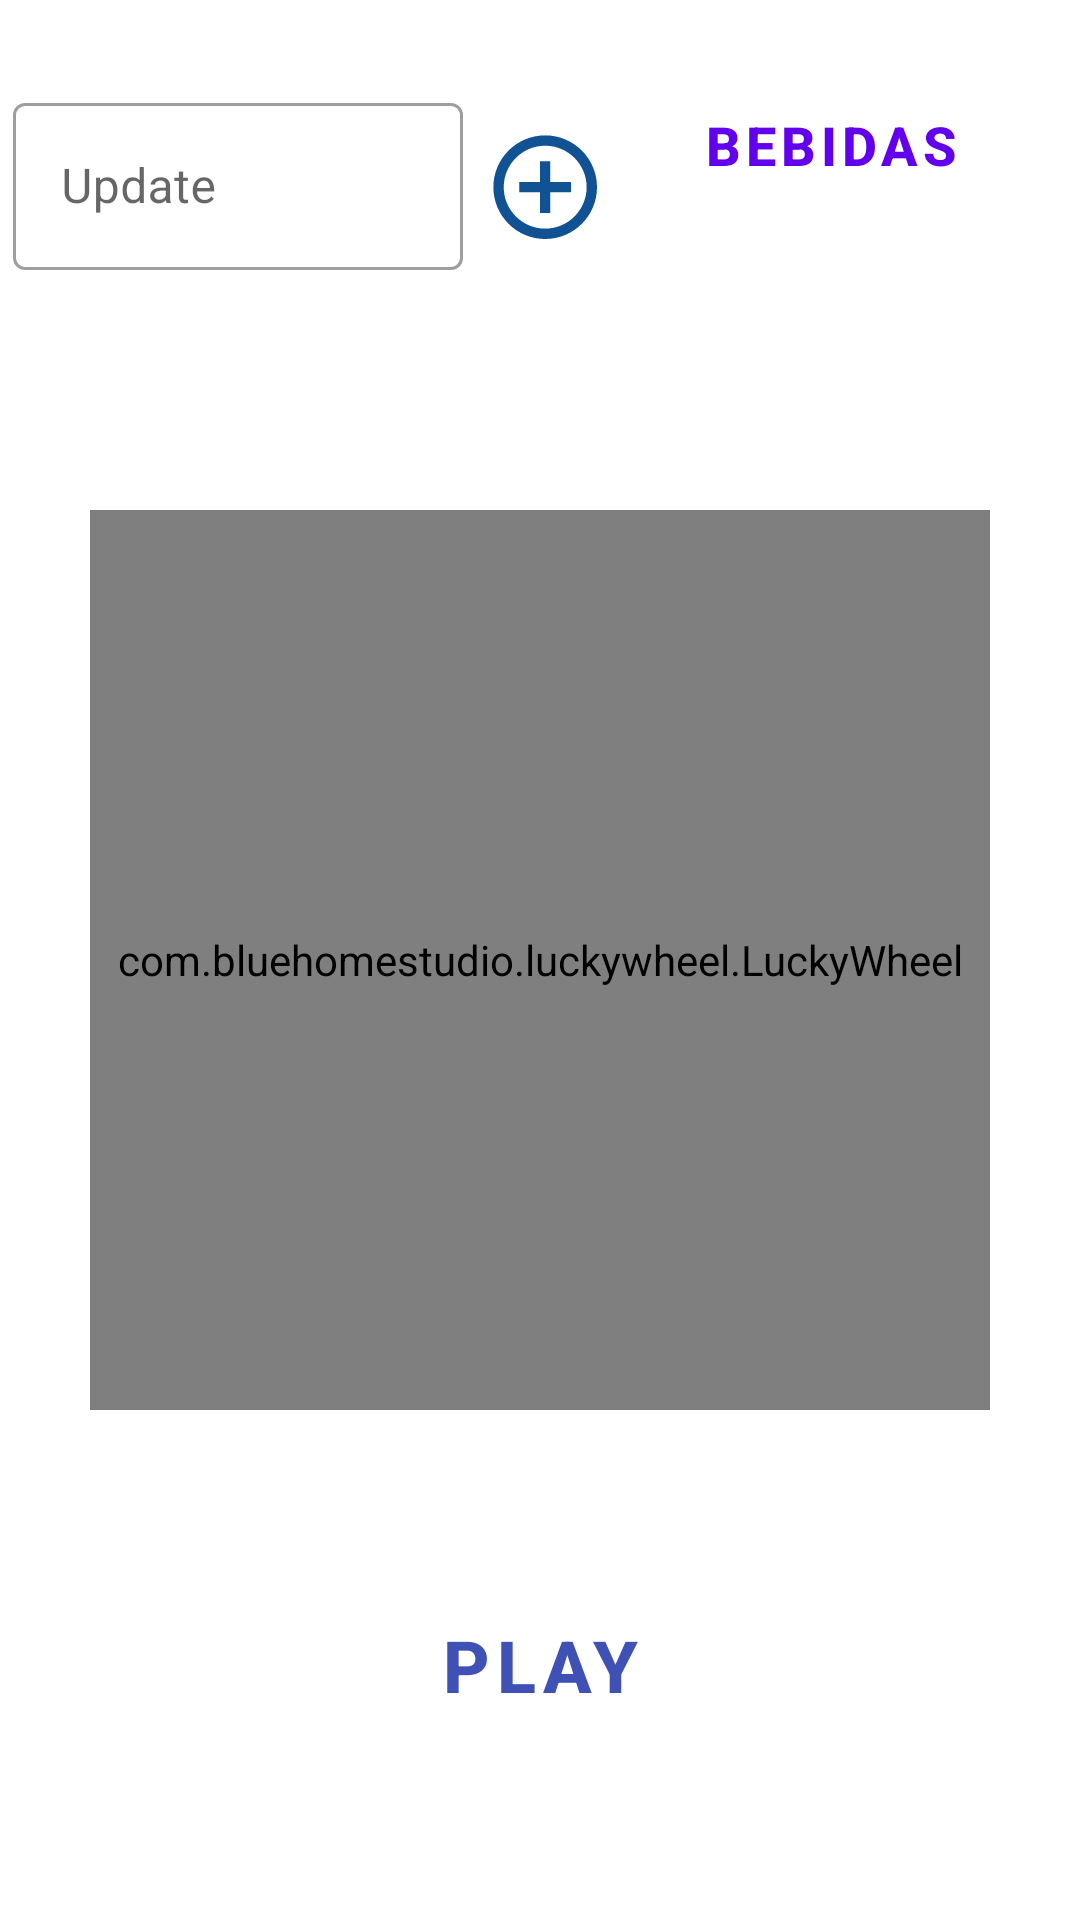

Android layout source for this screen:
<!-- AndroidManifest.xml: application theme Theme.MenuAleatorio -->
<!-- res/layout/activity_comida.xml -->
<?xml version="1.0" encoding="utf-8"?>
<androidx.constraintlayout.widget.ConstraintLayout xmlns:android="http://schemas.android.com/apk/res/android"
    xmlns:app="http://schemas.android.com/apk/res-auto"
    xmlns:tools="http://schemas.android.com/tools"
    android:layout_width="match_parent"
    android:layout_height="match_parent"
    tools:context=".MainActivity">

    <com.bluehomestudio.luckywheel.LuckyWheel
        android:id="@+id/ruleta"
        android:layout_width="300dp"
        android:layout_height="300dp"
        android:layout_centerInParent="true"
        app:background_color="#3F51B5"
        app:layout_constraintBottom_toBottomOf="parent"
        app:layout_constraintEnd_toEndOf="parent"
        app:layout_constraintHorizontal_bias="0.5"
        app:layout_constraintStart_toStartOf="parent"
        app:layout_constraintTop_toTopOf="parent"
        app:layout_constraintVertical_bias="0.5" />

    <com.google.android.material.textfield.TextInputLayout
        android:id="@+id/til"
        style="@style/Widget.MaterialComponents.TextInputLayout.OutlinedBox"
        android:layout_width="wrap_content"
        android:layout_height="wrap_content"
        android:hint="Update"
        app:layout_constraintBottom_toBottomOf="parent"
        app:layout_constraintEnd_toEndOf="parent"
        app:layout_constraintHorizontal_bias="0.02"
        app:layout_constraintStart_toStartOf="parent"
        app:layout_constraintTop_toTopOf="parent"
        app:layout_constraintVertical_bias="0.05">

        <com.google.android.material.textfield.TextInputEditText
            android:id="@+id/et1"
            android:layout_width="150dp"
            android:layout_height="wrap_content" />

    </com.google.android.material.textfield.TextInputLayout>

    <ImageButton
        android:id="@+id/ibtn2"
        style="@style/Widget.MaterialComponents.Button.OutlinedButton"
        android:layout_width="wrap_content"
        android:layout_height="wrap_content"
        app:layout_constraintBottom_toBottomOf="parent"
        app:layout_constraintEnd_toEndOf="parent"
        app:layout_constraintStart_toStartOf="parent"
        app:layout_constraintTop_toTopOf="parent"
        app:layout_constraintVertical_bias="0.062"
        app:srcCompat="@drawable/icon_mas" />

    <Button
        android:id="@+id/button"
        style="@style/Widget.MaterialComponents.Button.OutlinedButton"
        android:layout_width="wrap_content"
        android:layout_height="wrap_content"
        android:layout_below="@+id/ruleta"
        android:background="@color/design_default_color_primary_dark"
        android:onClick="btnSelect"
        android:text="PLAY"
        android:textColor="#3F51B5"
        android:textSize="24dp"
        android:textStyle="bold"
        app:layout_constraintBottom_toBottomOf="parent"
        app:layout_constraintEnd_toEndOf="parent"
        app:layout_constraintStart_toStartOf="parent"
        app:layout_constraintTop_toBottomOf="@+id/ruleta" />

    <Button
        style="@style/Widget.MaterialComponents.Button.OutlinedButton"
        android:layout_width="wrap_content"
        android:layout_height="wrap_content"
        android:layout_above="@+id/ruleta"
        android:layout_alignParentStart="true"
        android:layout_alignParentTop="true"
        android:layout_alignParentEnd="true"
        android:onClick="irBebidas"
        android:text="Bebidas"
        android:textSize="18dp"
        android:textStyle="bold"
        app:layout_constraintBottom_toTopOf="@+id/ruleta"
        app:layout_constraintEnd_toEndOf="parent"
        app:layout_constraintHorizontal_bias="0.9"
        app:layout_constraintStart_toStartOf="parent"
        app:layout_constraintTop_toTopOf="parent"
        app:layout_constraintVertical_bias="0.2" />


</androidx.constraintlayout.widget.ConstraintLayout>
<!-- resources referenced by this layout -->
<resources>
  <!-- drawable icon_mas (drawable) -->
  <vector android:height="38dp" android:tint="#115294"
      android:viewportHeight="22" android:viewportWidth="22"
      android:width="38dp" xmlns:android="http://schemas.android.com/apk/res/android">
      <path android:fillColor="@android:color/white" android:pathData="M13,7h-2v4L7,11v2h4v4h2v-4h4v-2h-4L13,7zM12,2C6.48,2 2,6.48 2,12s4.48,10 10,10 10,-4.48 10,-10S17.52,2 12,2zM12,20c-4.41,0 -8,-3.59 -8,-8s3.59,-8 8,-8 8,3.59 8,8 -3.59,8 -8,8z"/>
  </vector>
  <style name="Theme.MenuAleatorio" parent="Theme.MaterialComponents.DayNight.NoActionBar">
          
          <item name="colorPrimary">@color/purple_500</item>
          <item name="colorPrimaryVariant">@color/purple_700</item>
          <item name="colorOnPrimary">@color/white</item>
          
          <item name="colorSecondary">@color/teal_200</item>
          <item name="colorSecondaryVariant">@color/teal_700</item>
          <item name="colorOnSecondary">@color/black</item>
          
          <item name="android:statusBarColor" tools:targetApi="l">?attr/colorPrimaryVariant</item>
          
      </style>
  <color name="purple_500">#FF6200EE</color>
  <color name="purple_700">#FF3700B3</color>
  <color name="white">#FFFFFF</color>
  <color name="teal_200">#FF03DAC5</color>
  <color name="teal_700">#FF018786</color>
  <color name="black">#FF000000</color>
</resources>
